Run: headless pygame with SDL's dummy video driver; simulated clock (each Clock.tick advances the game by its frame time, no real sleeping); random seed 0; keys injected as events and as key.get_pressed() state; no mouse input.
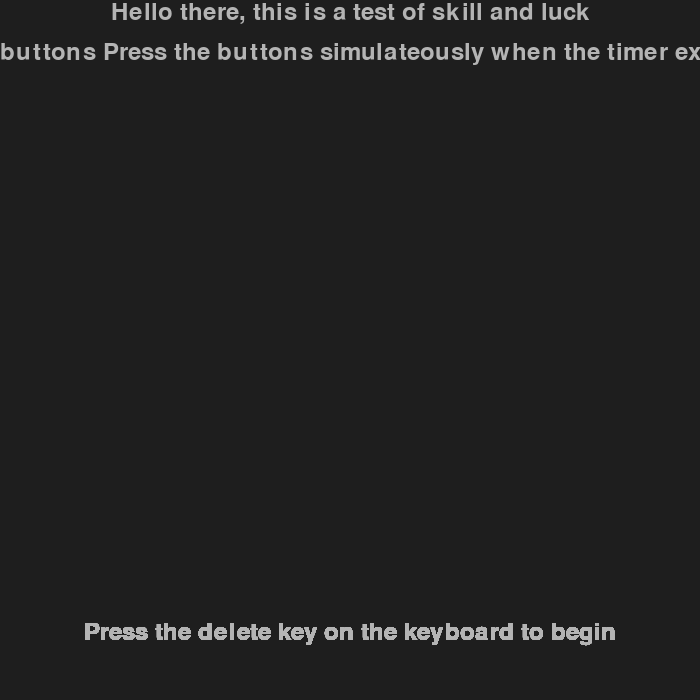
Frame 1 of 4 · flips 1–60 · no input
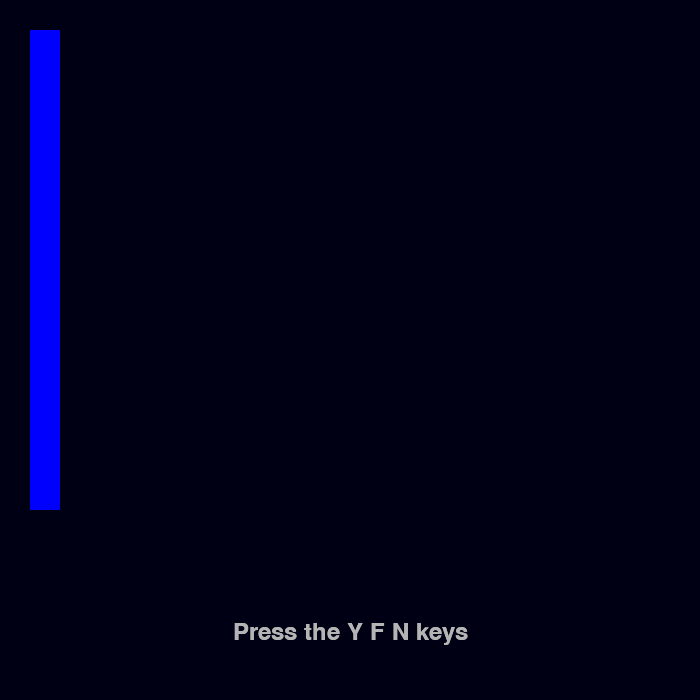
Frame 2 of 4 · flips 61–180 · tapped SPACE, RETURN · held RIGHT (→), D
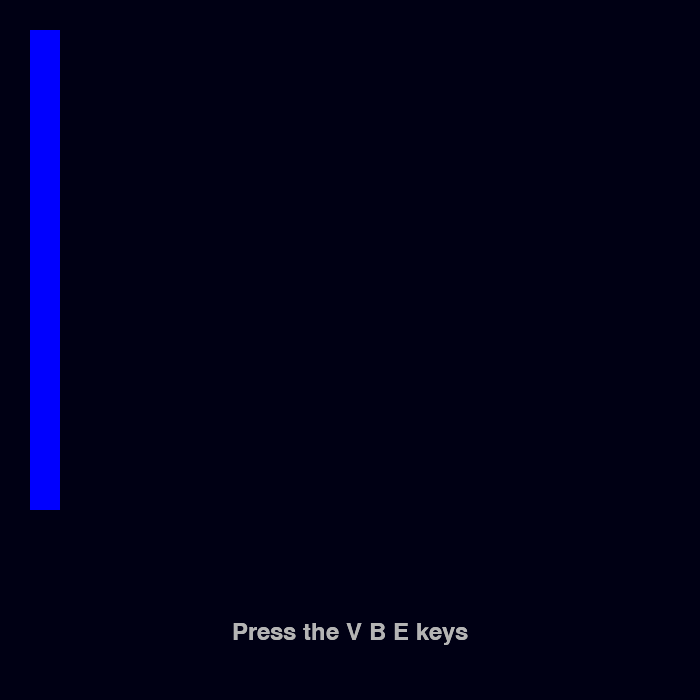
Frame 3 of 4 · flips 181–300 · held DOWN (↓), S
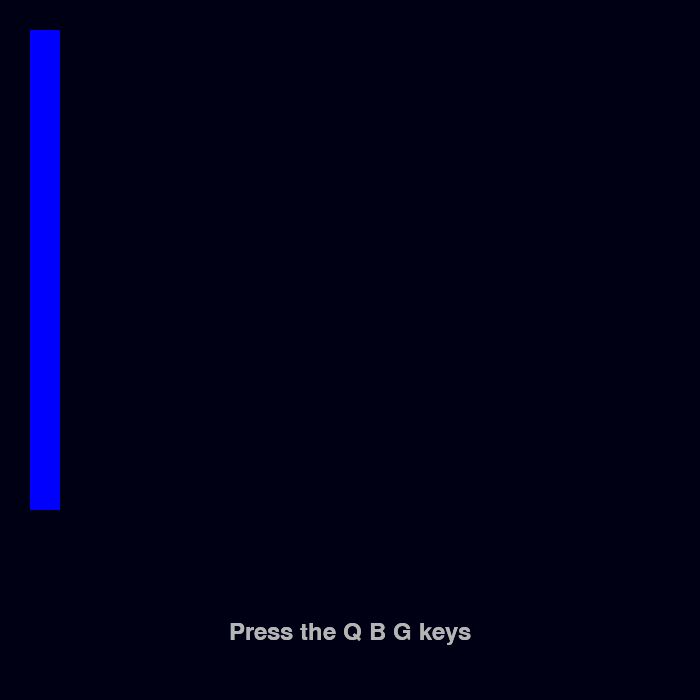
Frame 4 of 4 · flips 301–420 · held LEFT (←), A, UP (↑), W

The pygame program that drew these frames:

import pygame
from pygame.locals import *
import random
import time
from datetime import datetime


def main():
    # Initialise screen
    pygame.init()
    screen = pygame.display.set_mode((700, 700))
    pygame.display.set_caption('Basic Pygame program')
    
    # Fill background
    background = pygame.Surface(screen.get_size())
    background = background.convert()
    background.fill((30, 30, 30))

    # Prepare first line of opening text
    font = pygame.font.Font(None, 36)
    text = font.render("Hello there, this is a test of skill and luck", 1, (180, 180, 180))
    textpos = text.get_rect()

    # Prepare second line of opening text
    text2 = font.render("You will be given an increasingly smaller amount of time to press 3 buttons Press the buttons simulateously when the timer expires to attack Should you fail to press all three, you will lose health", 1, (180, 180, 180))
    temp = text2.get_rect()
    textpos2 = Rect(0, 40, temp.w, temp.h)

    # Prepare third line of opening text
    text3 = font.render("Press the delete key on the keyboard to begin", 1, (180, 180, 180))
    temp = text3.get_rect()
    temp2 = screen.get_size()
    textpos3 = Rect(0, temp2[1]-80, temp.w, temp.h)

    # Display Opening Text
    centerXPos = background.get_rect().centerx

    textpos.centerx = centerXPos
    textpos2.centerx = centerXPos
    textpos3.centerx = centerXPos

    background.blit(text, textpos)
    background.blit(text2, textpos2)
    background.blit(text3, textpos3)

    # Prepare rectangle for playerhealth
    playerHealthPos = Rect(30, 30, 30, screen.get_size()[1]//255*255)
    playerHealthColor = (0, 0, 255)
    BASEPLAYERPOS = Rect(30, 30, 30, screen.get_size()[1]//255*255)
    BACKGROUNDCOLOR = (0,0,20)

    # Prepare rectangle for enemy health
    enemyHealthPos = Rect(screen.get_size()[0]-60, 30, 30, screen.get_size()[1]//255*255)
    enemyHealthColor = (0, 0, 255)
    BASEENEMYPOS = Rect(screen.get_size()[0]-60, 30, 30, screen.get_size()[1]//255*255)
    BACKGROUNDCOLOR = (0,0,20)

    # Blit everything to the screen
    screen.blit(background, (0, 0))
    pygame.display.flip()
    pygame.key.set_repeat()
    timeDelay = 4

    # Event loop
    opening = True
    timerGoing = False
    letter1Pressed = True
    letter2Pressed = True
    letter3Pressed = True
    turnFailed = False
    loopRun = False
    curr_dt = datetime.now()
    looptimestamp = int(round(curr_dt.timestamp()))
    while True:
        for event in pygame.event.get():
            if event.type == QUIT:
                return
            if event.type == KEYDOWN and timerGoing == False:
                keyboardState = pygame.key.get_pressed()
                if(keyboardState[127]):
                    return
                
                # Runs on the first button press and sets up the background and whatnot, also changes the flag of opening to false
                if(opening):
                    background.fill(BACKGROUNDCOLOR)
                    pygame.draw.rect(background, ((0, 0, 255)), playerHealthPos)
                    opening = False

                    # Sets the first set of letters
                    pygame.draw.rect(background, BACKGROUNDCOLOR,textpos3)
                    text3 = font.render("Press the " + letter1 + " " + letter2 + " " + letter3 + " keys", 1, (180, 180, 180))
                    temp = text3.get_rect()
                    textpos3 = Rect(0, temp2[1]-80, temp.w, temp.h)
                    textpos3.centerx = centerXPos
                    background.blit(text3, textpos3)
                    

                # Updates Health Values based on button pressed
                if(not(loopRun)):
                    if(not(not(timerGoing) and letter1Pressed and letter2Pressed and letter3Pressed)):
                        playerHealthPos = updateHealth(screen, background, playerHealthPos, 15, BACKGROUNDCOLOR, screen.get_size()[1])
                        pygame.draw.rect(background, BACKGROUNDCOLOR, BASEPLAYERPOS)
                        pygame.draw.rect(background, playerHealthColor, playerHealthPos)
                        if playerHealthColor[2]-15 > 0:
                            playerHealthColor = (playerHealthColor[0]+15, playerHealthColor[1], playerHealthColor[2]-15)
                    else:
                        enemyHealthPos = updateHealth(screen, background, enemyHealthPos, 40, BACKGROUNDCOLOR, screen.get_size()[1])
                        pygame.draw.rect(background, BACKGROUNDCOLOR, BASEENEMYPOS)
                        pygame.draw.rect(background, enemyHealthColor, enemyHealthPos)
                        # Updates color to be more red and less green as health goes down
                        if enemyHealthColor[2]-40>0:
                            enemyHealthColor = (enemyHealthColor[0]+40, enemyHealthColor[1], enemyHealthColor[2]-40)
                        else:
                            # Gives the user less time to prepare attacks and resets enemy 
                            enemyHealthColor = (0, 0, 255)
                            timeDelay = timeDelay * 4 / 5
                            enemyHealthPos = resetHealth(screen, background, enemyHealthPos, BACKGROUNDCOLOR, screen.get_size()[1])
                            pygame.draw.rect(background, BACKGROUNDCOLOR, BASEENEMYPOS)
                            pygame.draw.rect(background, enemyHealthColor, enemyHealthPos)
                    loopRun = True

                

                
            elif timerGoing == True and event.type == KEYDOWN:
                keyboardState = pygame.key.get_pressed()
                print("running")
                if(keyboardState[ord(letter1)]):
                    letter1Pressed = True
                elif(keyboardState[ord(letter2)]):
                    letter2Pressed = True
                elif(keyboardState[ord(letter3)]):
                    letter3Pressed = True
            screen.blit(background, (0, 0))
            pygame.display.flip()


                
        # Updates screen
        screen.blit(background, (0, 0))
        pygame.display.flip()

        # Chooses random letters for user to press 
        letter1 = chr(random.randrange(65, 91))
        letter2 = chr(random.randrange(65, 91))
        letter3 = chr(random.randrange(65, 91))
        letter1Pressed = False
        letter2Pressed = False
        letter3Pressed = False
        
        # Waits for the delay between moves to elapse and updates time before the next attack
        timeLeft = timeDelay
        if(not(opening)):
            timerGoing = True
            while(timeLeft > 0):
                timeLeft -= 0.1
                time.sleep(0.1)
            timerGoing = False
            tempTimeConstructor = datetime.now()
            looptimestamp = tempTimeConstructor.timestamp()
            pygame.draw.rect(background, BACKGROUNDCOLOR,textpos3)
            text3 = font.render("Press the " + letter1 + " " + letter2 + " " + letter3 + " keys", 1, (180, 180, 180))
            temp = text3.get_rect()
            textpos3 = Rect(0, temp2[1]-80, temp.w, temp.h)
            textpos3.centerx = centerXPos
            background.blit(text3, textpos3)

        background.blit(text3, textpos3)


# Returns the inputted box but shorter 
def updateHealth(background, surface, box, change, color, screenHeight):
    temp = Rect(box.left, box.top, box.w, box.h-change*(screenHeight//255))
    pygame.draw.rect(background, color, box)
    background.blit(surface, temp)
    return temp

def resetHealth(background, surface, box, color, screenHeight):
    temp = Rect(box.left, box.top, box.w, (screenHeight//255*255))
    pygame.draw.rect(background, color, box)
    background.blit(surface, temp)
    return temp


# Runs the Game
if __name__ == '__main__': main()
